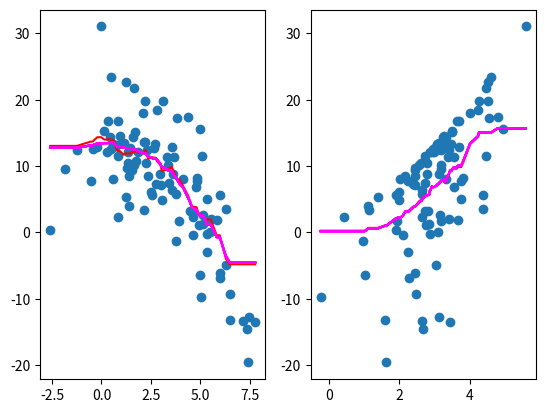

Reproduce this figure in Python.
import numpy as np
import pandas as pd
import matplotlib.pyplot as plt

def knn(x0, x, y, K=3):
    d = np.abs(x - x0)        
    idx = np.argsort(d)[:K]
    return np.mean(y[idx])

# Simulate data
n = 100
np.random.seed(123)
x1 = np.random.normal(3,2,size=n)
x2 = np.random.normal(3,1,size=n)
e = np.random.normal(0,0.1,size=n)
y = 1 + x1 - 0.6*x1**2 + 2*x2 + 0.6*x2**2 + e

# GAM
b0 = y.mean()
yd = y-b0 # Demean y
fig, ax = plt.subplots(1,2)
ax[0].scatter(x1,y)
ax[1].scatter(x2,y)
K=20


# First iteration
f1 = b0 + np.array([knn(x0,x1,yd,K) for x0 in x1])
# Estimate f1 and add b0
o = np.argsort(x1)
ax[0].plot(x1[o],f1[o],color="red")

res = y-f1 # Compute residuals
res = res - res.mean() # Demean residuals
f2 = b0 + np.array([knn(x0,x2,res,K) for x0 in x2])
# Estimate f2 and add b0
o = np.argsort(x2)
ax[1].plot(x2[o],f2[o],color="red")

# Try with more interations to confirm that it converges
for i in range(10):
    res = y-f2
    res = res - res.mean()
    f1 = b0 + np.array([knn(x0,x1,res,K) for x0 in x1])
    o = np.argsort(x1)
    ax[0].plot(x1[o],f1[o],color="magenta")    
    res = y-f1
    res = res - res.mean()
    f2 = b0 + np.array([knn(x0,x2,res,K) for x0 in x2])
    print(f1[10:12].round(3))
    # Print f1 and f2 for a few values in each iteration
    o = np.argsort(x2)
    ax[1].plot(x2[o],f2[o],color="magenta")
